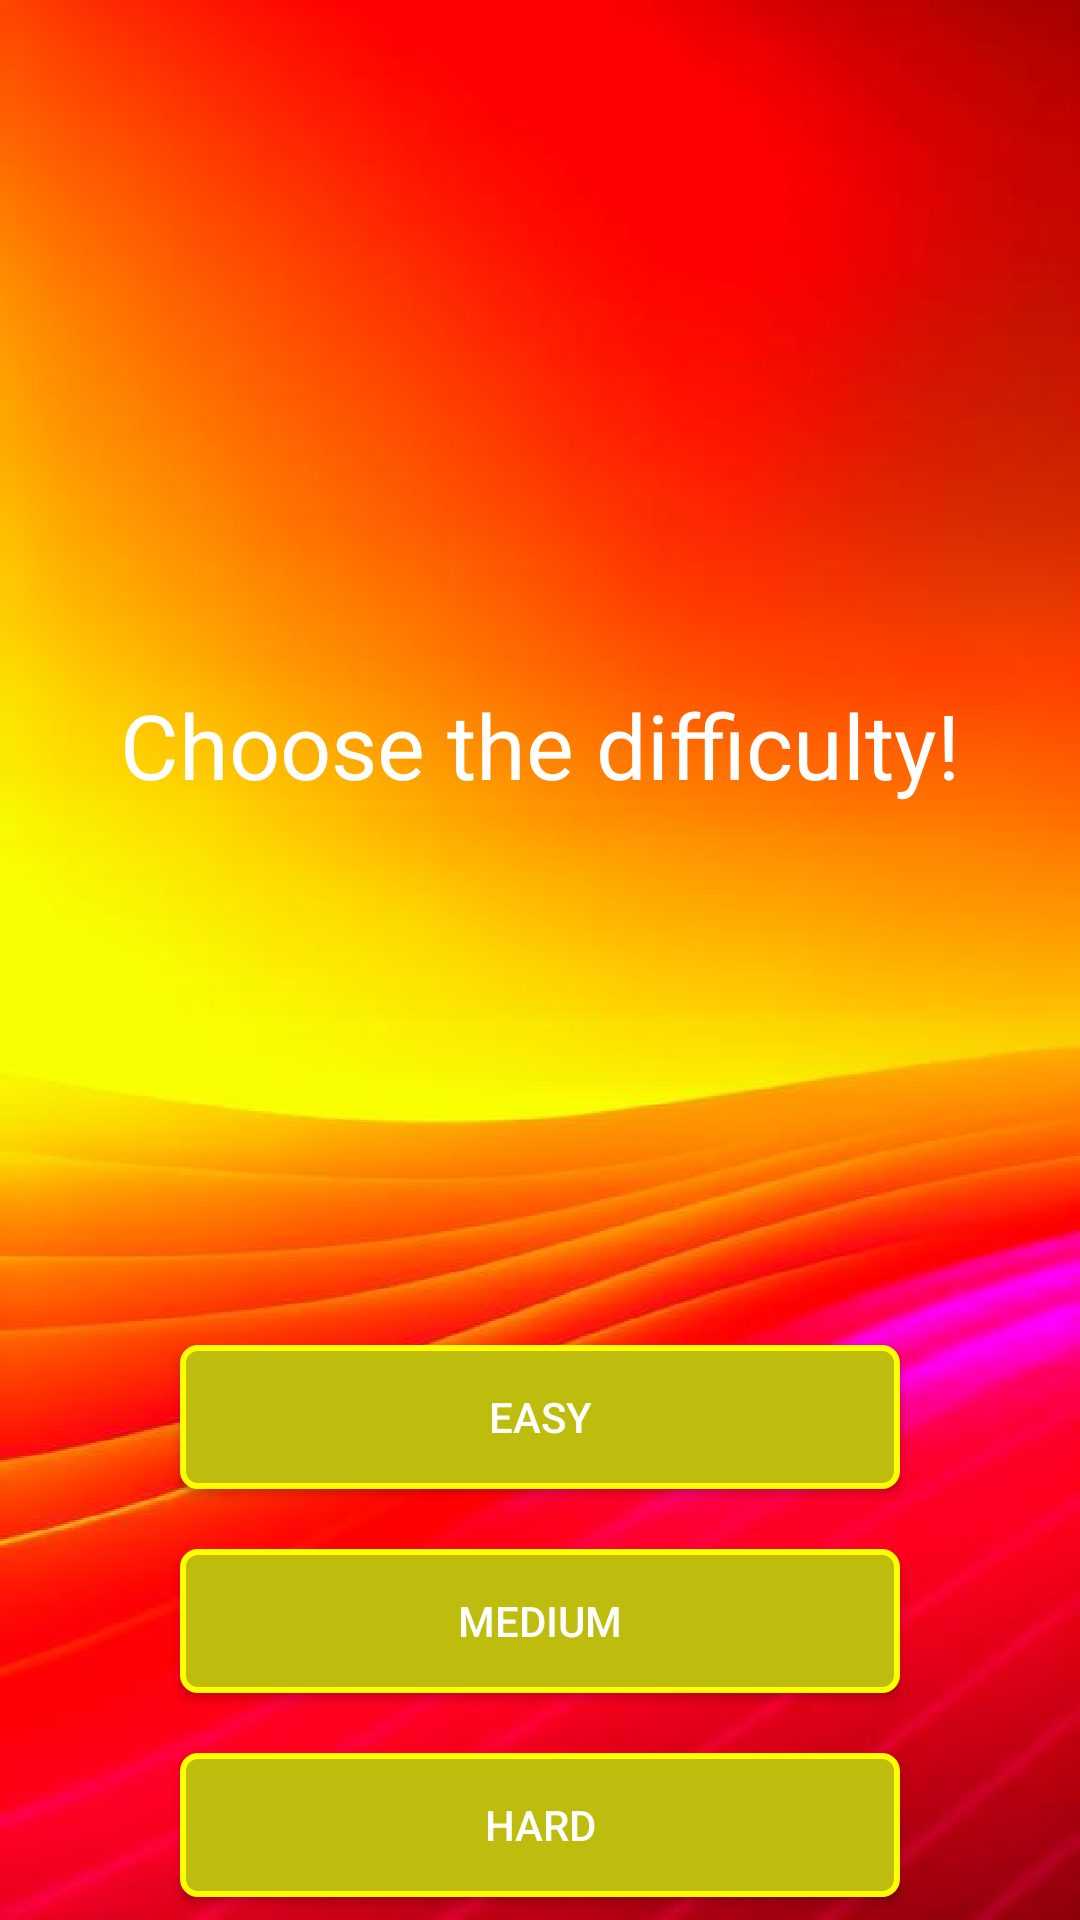

Layout XML and referenced resources for this Android screen:
<!-- AndroidManifest.xml: application theme Theme.OptionWayCards -->
<!-- res/layout/activity_plug.xml -->
<?xml version="1.0" encoding="utf-8"?>
<androidx.constraintlayout.widget.ConstraintLayout
    xmlns:android="http://schemas.android.com/apk/res/android"
    xmlns:app="http://schemas.android.com/apk/res-auto"
    xmlns:tools="http://schemas.android.com/tools"
    android:layout_width="match_parent"
    android:layout_height="match_parent"
    tools:context="plenty.lucky.rotations.PlugActivity"
    android:background="@drawable/background">

    <TextView
        android:id="@+id/text_choice"
        android:layout_width="wrap_content"
        android:layout_height="wrap_content"
        android:text="@string/difficulty"
        app:layout_constraintBottom_toBottomOf="@id/button_easy"
        app:layout_constraintEnd_toEndOf="parent"
        app:layout_constraintStart_toStartOf="parent"
        app:layout_constraintTop_toTopOf="parent"
        android:textColor="@color/white"
        android:textSize="30dp"/>

    <android.widget.Button
        android:id="@+id/button_easy"
        android:layout_width="240dp"
        android:layout_height="wrap_content"
        app:layout_constraintTop_toBottomOf="@id/text_choice"
        app:layout_constraintStart_toStartOf="parent"
        app:layout_constraintEnd_toEndOf="parent"
        android:text="@string/easy"
        android:layout_marginTop="180dp"
        android:background="@drawable/bg_button"
        android:textColor="@color/white"/>

    <android.widget.Button
        android:id="@+id/button_medium"
        android:layout_width="240dp"
        android:layout_height="wrap_content"
        app:layout_constraintTop_toBottomOf="@id/button_easy"
        app:layout_constraintStart_toStartOf="parent"
        app:layout_constraintEnd_toEndOf="parent"
        android:text="@string/medium"
        android:layout_marginTop="20dp"
        android:background="@drawable/bg_button"
        android:textColor="@color/white"/>

    <android.widget.Button
        android:id="@+id/button_hard"
        android:layout_width="240dp"
        android:layout_height="wrap_content"
        app:layout_constraintTop_toBottomOf="@id/button_medium"
        app:layout_constraintStart_toStartOf="parent"
        app:layout_constraintEnd_toEndOf="parent"
        android:text="@string/hard"
        android:layout_marginTop="20dp"
        android:background="@drawable/bg_button"
        android:textColor="@color/white"/>

</androidx.constraintlayout.widget.ConstraintLayout>
<!-- resources referenced by this layout -->
<resources>
  <!-- drawable background: png bitmap (drawable, 611087 bytes) -->
  <!-- drawable bg_button (drawable) -->
  <?xml version="1.0" encoding="utf-8"?>
  <shape
      android:shape="rectangle"
      xmlns:android="http://schemas.android.com/apk/res/android">
      <solid
          android:color="#bebc0c"/>
      <corners
          android:radius="5dp"/>
      <stroke
          android:width="2dp"
          android:color="#ff0"/>
  </shape>
  <string name="difficulty">Choose the difficulty!</string>
  <string name="easy">Easy</string>
  <string name="hard">Hard</string>
  <string name="medium">Medium</string>
  <style name="Theme.OptionWayCards" parent="Theme.MaterialComponents.DayNight.DarkActionBar">
          
          <item name="colorPrimary">#F6D816</item>
          <item name="colorPrimaryVariant">#FFAD20</item>
          <item name="colorOnPrimary">@color/white</item>
          
          <item name="android:statusBarColor">?attr/colorPrimaryVariant</item>
          
      </style>
  <!-- not gathered from this repository: default colours our renderer supplied (Android Studio template values) -->
  <color name="white">#FFFFFFFF</color>
</resources>
